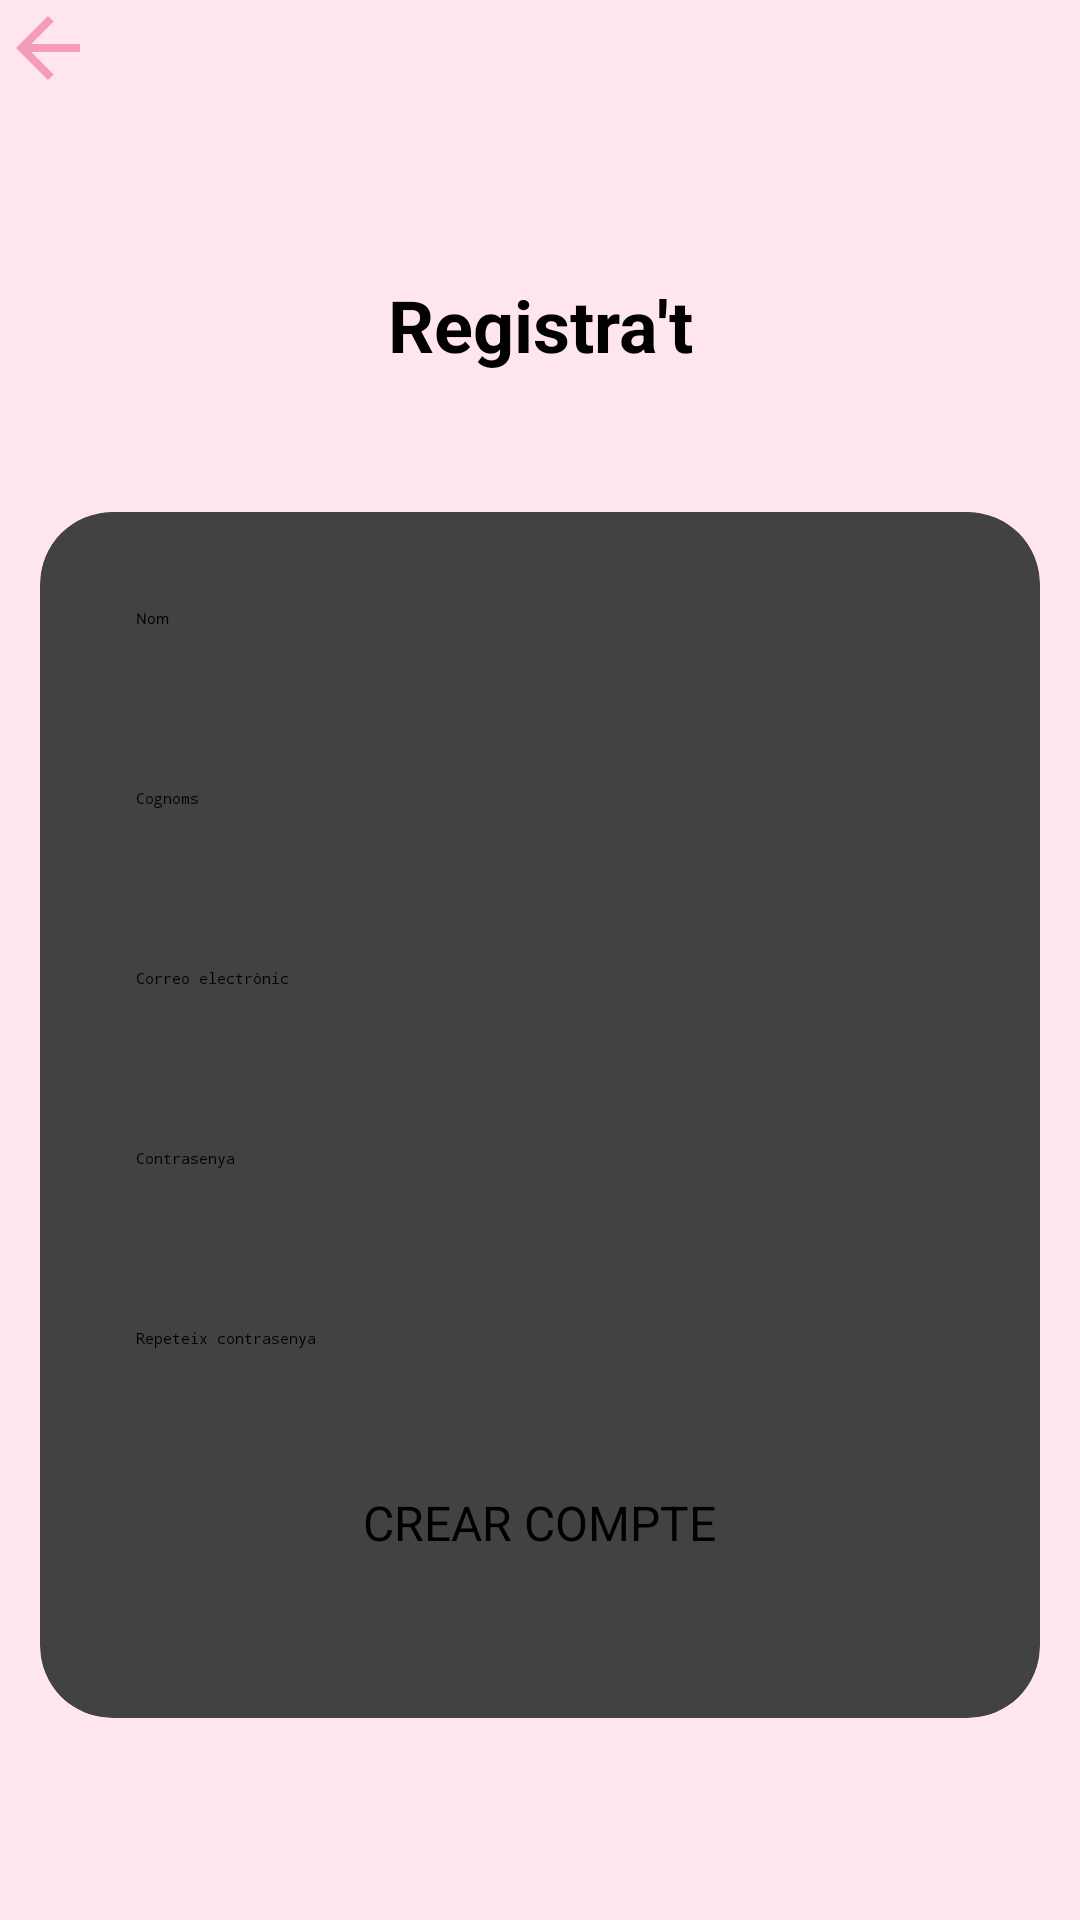

The Android layout XML behind this screen, and the referenced resources:
<!-- AndroidManifest.xml: application theme Theme.SodaPop -->
<!-- res/layout/activity_registrar.xml -->
<?xml version="1.0" encoding="utf-8"?>
<androidx.constraintlayout.widget.ConstraintLayout xmlns:android="http://schemas.android.com/apk/res/android"
    xmlns:app="http://schemas.android.com/apk/res-auto"
    xmlns:tools="http://schemas.android.com/tools"
    android:id="@+id/raiz"
    android:layout_width="match_parent"
    android:layout_height="match_parent"
    android:background="@color/rosafondo"
    tools:context=".RegistrarActivity">

    <ImageView
        android:id="@+id/backButton"
        android:layout_width="32dp"
        android:layout_height="32dp"
        android:src="@drawable/draw_volver"
        app:layout_constraintTop_toTopOf="parent"
        app:layout_constraintStart_toStartOf="parent"/>

    <TextView
        android:id="@+id/titleRegister"
        android:layout_width="wrap_content"
        android:layout_height="wrap_content"
        android:text="@string/registrat"
        android:textSize="24sp"
        android:textStyle="bold"
        android:textColor="@color/black"
        app:layout_constraintTop_toBottomOf="@id/backButton"
        app:layout_constraintStart_toStartOf="parent"
        app:layout_constraintEnd_toEndOf="parent"
        android:layout_marginTop="60dp"/>

    <androidx.cardview.widget.CardView
        android:id="@+id/cardRegister"
        android:layout_width="0dp"
        app:layout_constraintWidth_max="380dp"
        android:layout_height="wrap_content"
        android:layout_marginTop="30dp"
        app:cardCornerRadius="24dp"
        app:cardElevation="6dp"
        app:cardUseCompatPadding="true"
        app:layout_constraintEnd_toEndOf="parent"
        app:layout_constraintStart_toStartOf="parent"
        app:layout_constraintTop_toBottomOf="@id/titleRegister">

        <LinearLayout
            android:layout_width="match_parent"
            android:layout_height="wrap_content"
            android:orientation="vertical"
            android:padding="20dp"
            android:gravity="center_horizontal">
            <EditText
                android:id="@+id/nom"
                android:layout_width="match_parent"
                android:layout_height="48dp"
                android:autofillHints="username"
                android:background="@drawable/edittext_rounded"
                android:hint="@string/nom"
                android:inputType="text"
                android:padding="12dp"
                android:textColor="@color/black"/>

            <EditText
                android:id="@+id/cognoms"
                android:layout_width="match_parent"
                android:layout_height="48dp"
                android:layout_marginTop="12dp"
                android:autofillHints="password"
                android:hint="@string/cognoms"
                android:background="@drawable/edittext_rounded"
                android:inputType="textPassword"
                android:padding="12dp"
                android:textColor="@color/black"/>

            <EditText
                android:id="@+id/correu"
                android:layout_width="match_parent"
                android:layout_height="48dp"
                android:layout_marginTop="12dp"
                android:autofillHints="password"
                android:hint="@string/correo_electronic"
                android:background="@drawable/edittext_rounded"
                android:inputType="textPassword"
                android:padding="12dp"
                android:textColor="@color/black"/>

            <EditText
                android:id="@+id/contrasenya"
                android:layout_width="match_parent"
                android:layout_height="48dp"
                android:layout_marginTop="12dp"
                android:autofillHints="password"
                android:hint="@string/contrasenya"
                android:background="@drawable/edittext_rounded"
                android:inputType="textPassword"
                android:padding="12dp"
                android:textColor="@color/black"
                app:cardCornerRadius="24dp"/>

            <EditText
                android:id="@+id/repetcontrasenya"
                android:layout_width="match_parent"
                android:layout_height="48dp"
                android:layout_marginTop="12dp"
                android:autofillHints="password"
                android:hint="@string/repeteix_contrasenya"
                android:background="@drawable/edittext_rounded"
                android:inputType="textPassword"
                android:padding="12dp"
                android:textColor="@color/black"/>

            <Button
                android:id="@+id/CrearCompte"
                android:layout_width="wrap_content"
                android:layout_height="56dp"
                android:layout_marginTop="18dp"
                android:backgroundTint="@color/rosaboton"
                android:minHeight="48dp"
                android:text="@string/crear_compte"
                android:textSize="16sp"
                android:textAllCaps="true"/>

        </LinearLayout>
    </androidx.cardview.widget.CardView>

</androidx.constraintlayout.widget.ConstraintLayout>
<!-- resources referenced by this layout -->
<resources>
  <color name="black">#FF000000</color>
  <color name="rosaboton">#f49cbb</color>
  <color name="rosafondo">#ffe5ec</color>
  <!-- drawable draw_volver (drawable) -->
  <vector xmlns:android="http://schemas.android.com/apk/res/android" android:autoMirrored="true" android:height="24dp" android:tint="@color/rosaboton" android:viewportHeight="960" android:viewportWidth="960" android:width="24dp">
        
      <path android:fillColor="@android:color/white" android:pathData="M313,520L537,744L480,800L160,480L480,160L537,216L313,440L800,440L800,520L313,520Z"/>
      
  </vector>
  <string name="cognoms">Cognoms</string>
  <string name="contrasenya">Contrasenya</string>
  <string name="correo_electronic">Correo electrònic</string>
  <string name="crear_compte">Crear compte</string>
  <string name="nom">Nom</string>
  <string name="registrat">Registra\'t</string>
  <string name="repeteix_contrasenya">Repeteix contrasenya</string>
</resources>
